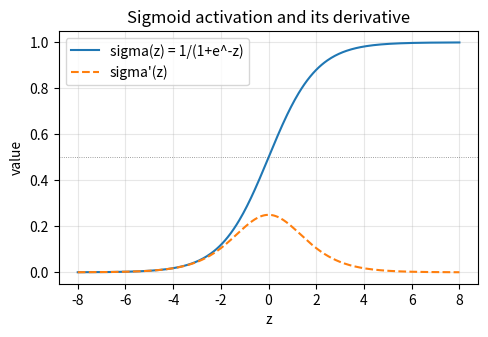
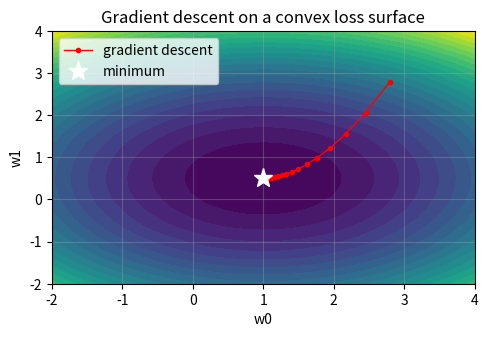
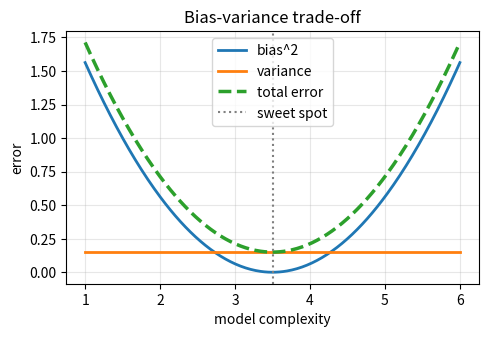
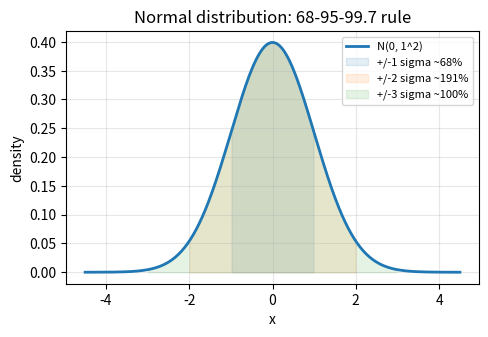
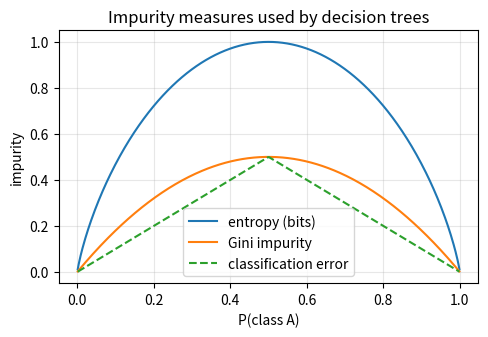

Python code for these plots, in order:
# ============================================================
# MATHEMATICS FOR ML — CANONICAL VISUALIZATIONS
# Renders the five plots every ML student must be able to draw
# by hand conceptually, then check with matplotlib.
#
# Run: python math_visualizations.py
# Requires: numpy, matplotlib
# Output: 5 PNGs in the current directory; move them into
#         05_MATHEMATICS/visualizations/ (or diagrams/) after.
# ============================================================
import numpy as np
import matplotlib.pyplot as plt

plt.rcParams.update({"figure.dpi": 110, "axes.grid": True,
                     "grid.alpha": 0.3, "font.size": 10})

rng = np.random.default_rng(0)

# ------------------------------------------------------------
# 1. Sigmoid + derivative
# ------------------------------------------------------------
z = np.linspace(-8, 8, 400)
sig = 1 / (1 + np.exp(-z))

plt.figure(figsize=(5, 3.5))
plt.plot(z, sig, label="sigma(z) = 1/(1+e^-z)")
plt.plot(z, sig * (1 - sig), label="sigma'(z)", ls="--")
plt.axhline(0.5, color="gray", lw=0.6, ls=":")
plt.xlabel("z"); plt.ylabel("value")
plt.title("Sigmoid activation and its derivative")
plt.legend(); plt.tight_layout(); plt.savefig("math_1_sigmoid.png"); plt.close()

# ------------------------------------------------------------
# 2. MSE loss surface + gradient steps toward the minimum
# ------------------------------------------------------------
w0 = np.linspace(-2, 4, 300)
w1 = np.linspace(-2, 4, 300)
W0, W1 = np.meshgrid(w0, w1)
# synthetic convex loss: L = 1.2*(W0-1)^2 + 2.0*(W1-0.5)^2 + interaction-free
L = 1.2 * (W0 - 1) ** 2 + 2.0 * (W1 - 0.5) ** 2

plt.figure(figsize=(5, 3.5))
plt.contourf(W0, W1, L, levels=25, cmap="viridis")
# gradient descent path (closed-form update for this quadratic)
path = [(2.8, 2.8)]
for _ in range(30):
    x, y = path[-1]
    gx, gy = 2.4 * (x - 1), 4.0 * (y - 0.5)
    step = 0.08
    path.append((x - step * gx, y - step * gy))
px, py = zip(*path)
plt.plot(px, py, "ro-", ms=3, lw=1, label="gradient descent")
plt.plot(1, 0.5, "w*", ms=14, label="minimum")
plt.xlabel("w0"); plt.ylabel("w1")
plt.title("Gradient descent on a convex loss surface")
plt.legend(); plt.tight_layout(); plt.savefig("math_2_gd_contour.png"); plt.close()

# ------------------------------------------------------------
# 3. Bias-variance decomposition of error
# ------------------------------------------------------------
x = np.linspace(1, 6, 300)
plt.figure(figsize=(5, 3.5))
plt.plot(x, 0.25 * (x - 3.5) ** 2, label="bias^2", lw=2)
plt.plot(x, 0.15 * np.ones_like(x), label="variance", lw=2)
plt.plot(x, 0.25 * (x - 3.5) ** 2 + 0.15, label="total error", lw=2.5, ls="--")
plt.axvline(3.5, color="gray", ls=":", label="sweet spot")
plt.xlabel("model complexity"); plt.ylabel("error")
plt.title("Bias-variance trade-off")
plt.legend(); plt.tight_layout(); plt.savefig("math_3_bias_variance.png"); plt.close()

# ------------------------------------------------------------
# 4. Gaussian: PDF, mean +/- 1/2/3 sigma
# ------------------------------------------------------------
mu, sd = 0, 1
x = np.linspace(-4.5, 4.5, 500)
pdf = np.exp(-0.5 * ((x - mu) / sd) ** 2) / (sd * np.sqrt(2 * np.pi))

plt.figure(figsize=(5, 3.5))
plt.plot(x, pdf, lw=2, label=f"N({mu}, {sd}^2)")
for k, c in [(1, "tab:blue"), (2, "tab:orange"), (3, "tab:green")]:
    lo, hi = mu - k * sd, mu + k * sd
    plt.fill_between(x, pdf, where=(x >= lo) & (x <= hi), alpha=0.12, color=c,
                     label=f"+/-{k} sigma ~{k*68.27 if k==1 else (k*95.45 if k==2 else 99.73):.0f}%")
plt.xlabel("x"); plt.ylabel("density")
plt.title("Normal distribution: 68-95-99.7 rule")
plt.legend(fontsize=8); plt.tight_layout()
plt.savefig("math_4_gaussian.png"); plt.close()

# ------------------------------------------------------------
# 5. Entropy vs Gini for a two-class split (tree impurity)
# ------------------------------------------------------------
p = np.linspace(0.001, 0.999, 400)
def hb(p_):
    return -p_ * np.log2(p_) - (1 - p_) * np.log2(1 - p_)

gini = 2 * p * (1 - p)

plt.figure(figsize=(5, 3.5))
plt.plot(p, hb(p), label="entropy (bits)")
plt.plot(p, gini, label="Gini impurity")
plt.plot(p, np.minimum(p, 1 - p), label="classification error", ls="--")
plt.xlabel("P(class A)"); plt.ylabel("impurity")
plt.title("Impurity measures used by decision trees")
plt.legend(); plt.tight_layout(); plt.savefig("math_5_impurity.png"); plt.close()

print("Saved: math_1_sigmoid.png, math_2_gd_contour.png, math_3_bias_variance.png,")
print("       math_4_gaussian.png, math_5_impurity.png")
print("Tip: run from 05_MATHEMATICS/visualizations/ so PNGs land next to this script.")
